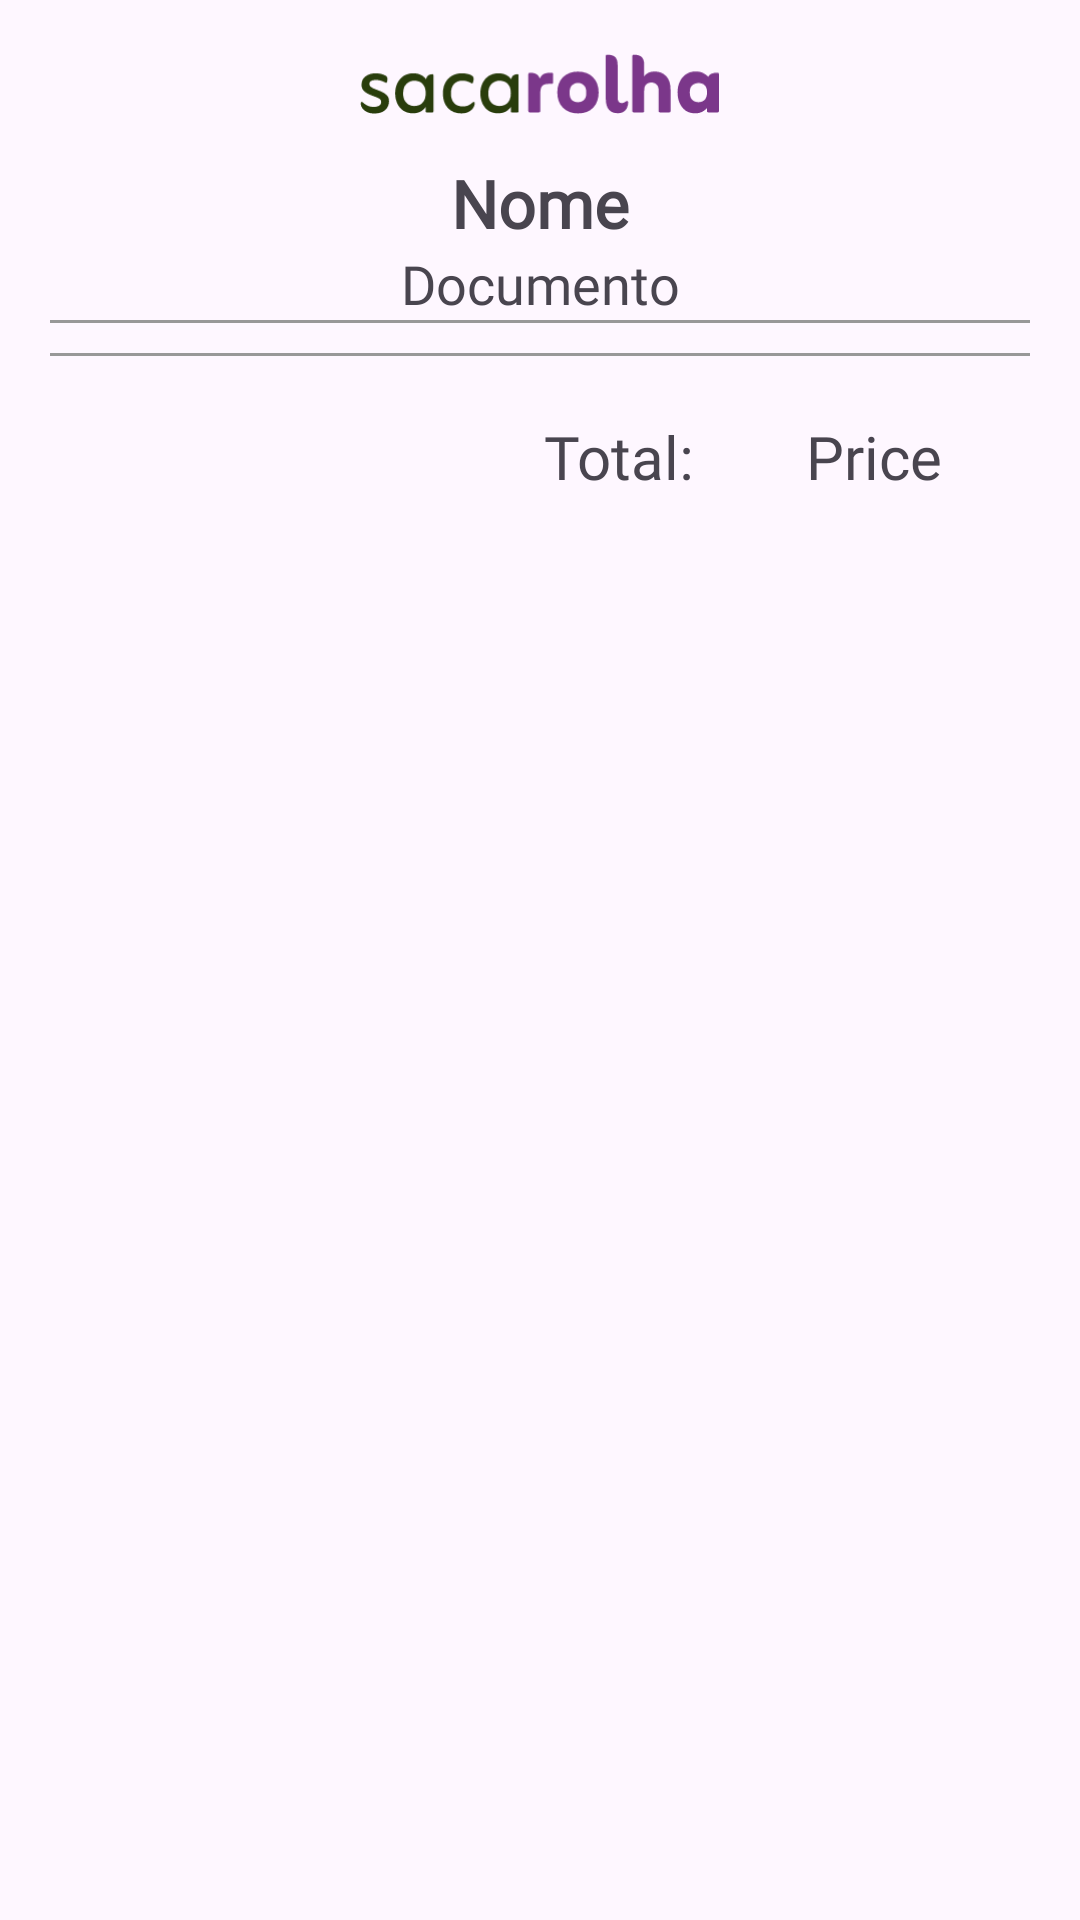

Reconstruct the res/layout file that produces this screen, plus the resources it refers to.
<!-- AndroidManifest.xml: application theme Theme.Sacarolha -->
<!-- res/layout/dialog_review_sale.xml -->
<?xml version="1.0" encoding="utf-8"?>
<LinearLayout xmlns:android="http://schemas.android.com/apk/res/android"
    android:layout_width="match_parent"
    android:layout_height="wrap_content"
    xmlns:app="http://schemas.android.com/apk/res-auto"
    android:orientation="vertical"
    android:padding="8dp">

    <LinearLayout
        android:id="@+id/saleReview"
        android:orientation="vertical"
        android:layout_width="match_parent"
        android:layout_height="match_parent">

        <ImageView
            android:layout_width="match_parent"
            android:layout_height="20sp"
            android:layout_marginVertical="10sp"
            android:src="@drawable/title"
            />

        <LinearLayout
            android:orientation="vertical"
            android:layout_width="match_parent"
            android:layout_marginTop="5sp"
            android:layout_height="wrap_content">

            <TextView
                android:id="@+id/text_cliente_nome"
                android:layout_width="match_parent"
                android:layout_height="wrap_content"
                android:textAlignment="center"
                android:textSize="22sp"
                android:fontFamily="@font/zain_regular"
                android:text="@string/nome"
                android:textStyle="bold"
                android:singleLine="true"
                android:ellipsize="end"
                />

            <TextView
                android:id="@+id/text_cliente_documento"
                android:layout_width="match_parent"
                android:layout_height="wrap_content"
                android:textAlignment="center"
                android:textSize="18sp"
                android:fontFamily="@font/zain_regular"
                android:text="@string/documento"
                android:singleLine="true"
                android:ellipsize="end"
                />

        </LinearLayout>

        <LinearLayout
            android:orientation="horizontal"
            android:layout_marginBottom="10sp"
            android:layout_width="match_parent"
            android:layout_height="wrap_content"
            android:gravity="center"
            android:weightSum="1">

            <View
                android:layout_width="0dp"
                android:layout_weight="0.95"
                android:layout_height="1dp"
                android:background="@color/light_gray"/>

        </LinearLayout>

        <LinearLayout
            android:id="@+id/itemsContainer"
            android:layout_width="match_parent"
            android:layout_height="wrap_content"
            android:orientation="vertical"/>

        <LinearLayout
            android:orientation="horizontal"
            android:layout_marginBottom="10sp"
            android:layout_width="match_parent"
            android:layout_height="wrap_content"
            android:gravity="center"
            android:weightSum="1">

            <View
                android:layout_width="0dp"
                android:layout_weight="0.95"
                android:layout_height="1dp"
                android:background="@color/light_gray"/>

        </LinearLayout>

        <LinearLayout
            android:orientation="horizontal"
            android:layout_width="match_parent"
            android:layout_height="wrap_content"
            android:weightSum="1"
            >

            <TextView
                android:orientation="horizontal"
                android:layout_width="0dp"
                android:layout_weight="0.65"
                android:layout_height="wrap_content"
                android:paddingVertical="10sp"
                android:fontFamily="@font/zain_regular"
                android:singleLine="true"
                android:textSize="20sp"
                android:text="@string/total"
                android:textAlignment="textEnd"

                />

            <LinearLayout
                android:orientation="vertical"
                android:layout_width="0dp"
                android:layout_weight="0.35"
                android:layout_height="match_parent"
                android:layout_gravity="center|end"
                android:gravity="center">

                <TextView
                    android:id="@+id/text_preco_total"
                    android:layout_width="match_parent"
                    android:layout_height="wrap_content"
                    android:textAlignment="center"
                    android:fontFamily="@font/zain_bold"
                    android:text="@string/price"
                    android:singleLine="true"
                    android:ellipsize="end"
                    android:textSize="20sp"
                    />

            </LinearLayout>


        </LinearLayout>

    </LinearLayout>

    <LinearLayout
        android:orientation="vertical"
        android:layout_width="match_parent"
        android:layout_height="wrap_content"
        android:gravity="center">

        <Button
            android:id="@+id/btnCompartilhar"
            android:layout_width="match_parent"
            android:minWidth="130sp"
            android:layout_height="wrap_content"
            android:layout_marginHorizontal="30sp"
            android:backgroundTint="@color/dark_purple"
            android:text="@string/compartilhar"/>

        <Button
            android:id="@+id/btnCancelar"
            android:layout_width="match_parent"
            android:minWidth="130sp"
            android:layout_height="wrap_content"
            android:layout_marginHorizontal="30sp"
            android:backgroundTint="@color/medium_purple"
            android:text="@string/fechar"/>

    </LinearLayout>

</LinearLayout>
<!-- resources referenced by this layout -->
<resources>
  <color name="dark_purple">#7B388A</color>
  <color name="light_gray">#989898</color>
  <color name="medium_purple">#592863</color>
  <!-- drawable title: vector/xml drawable (drawable, 7658 chars, omitted) -->
  <string name="compartilhar">Compartilhar</string>
  <string name="documento">Documento</string>
  <string name="fechar">Fechar</string>
  <string name="nome">Nome</string>
  <string name="price">Price</string>
  <string name="total">Total:</string>
  <style name="Theme.Sacarolha" parent="Base.Theme.Sacarolha" />
  <style name="Base.Theme.Sacarolha" parent="Theme.Material3.Light.NoActionBar">
          
          
      </style>
</resources>
